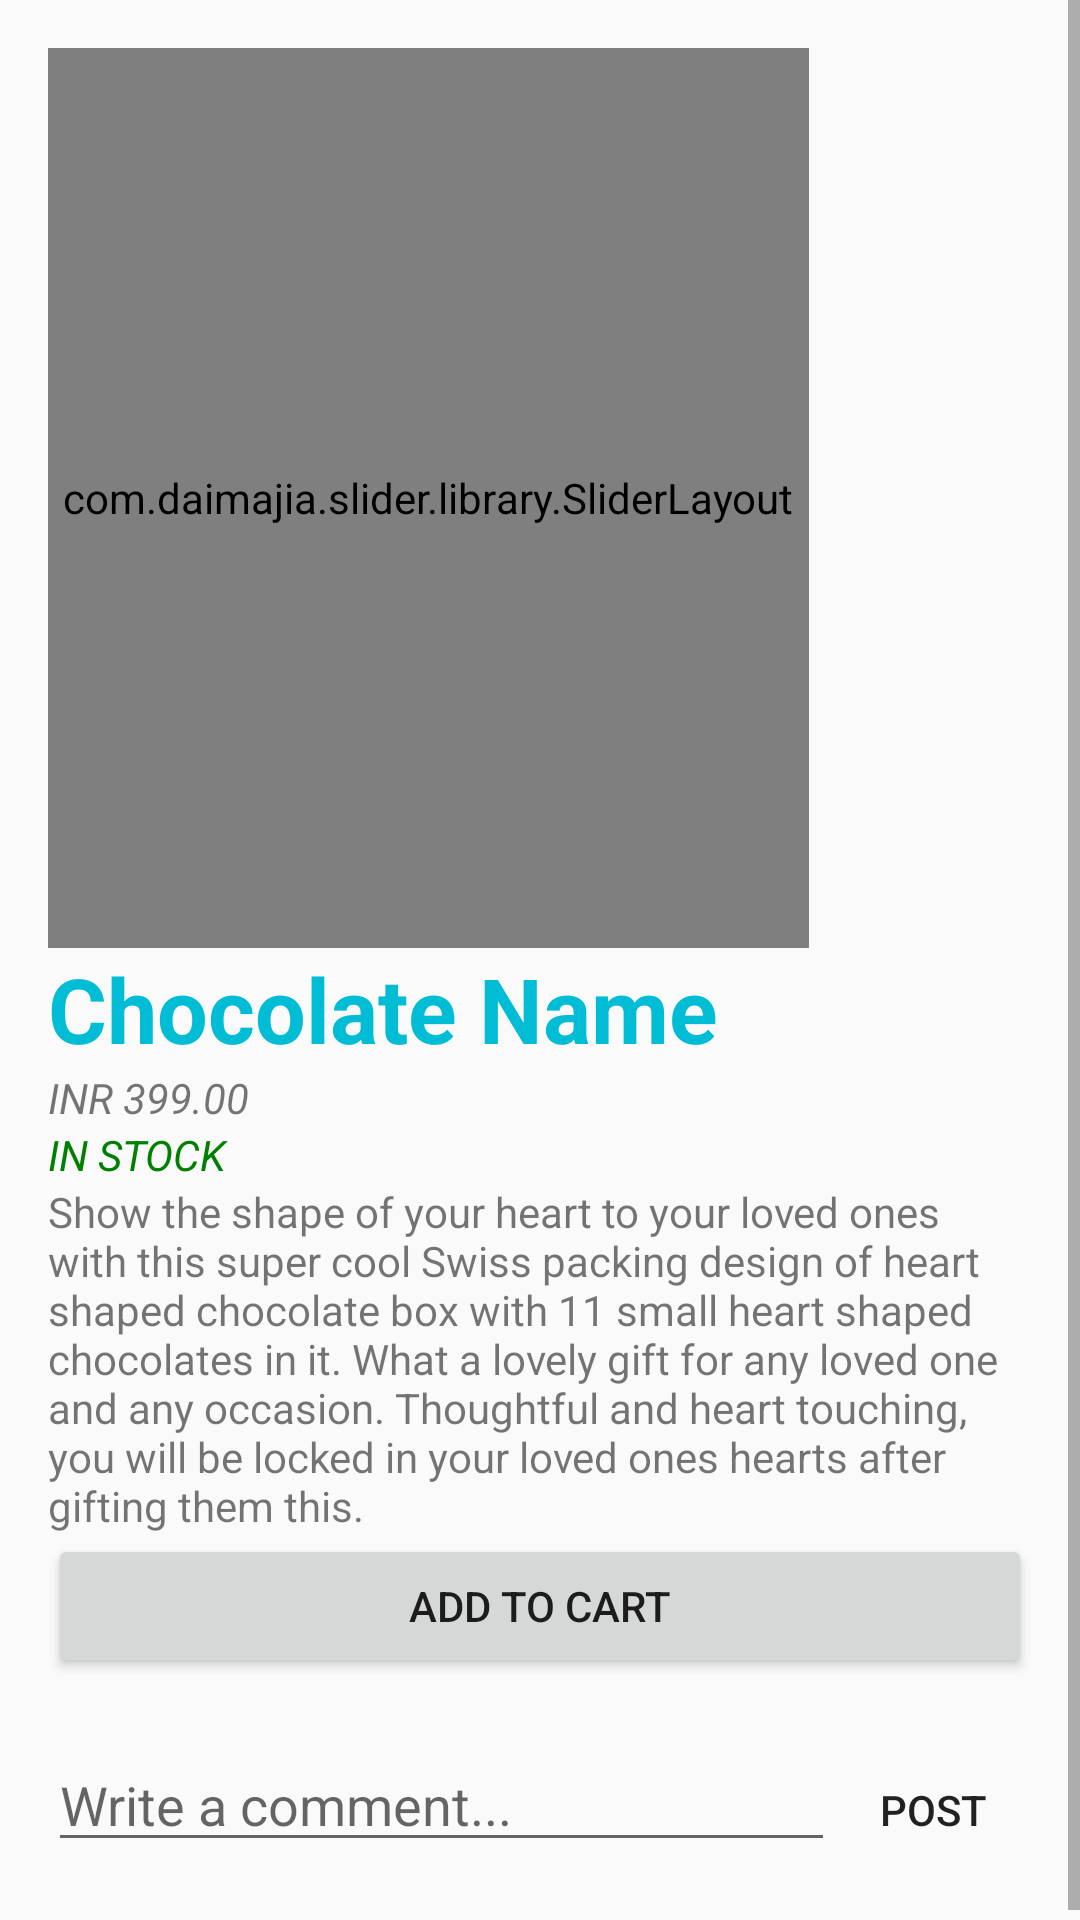

Layout XML and referenced resources for this Android screen:
<!-- AndroidManifest.xml: application theme AppTheme -->
<!-- res/layout/content_choco_detail.xml -->
<?xml version="1.0" encoding="utf-8"?>
<ScrollView xmlns:android="http://schemas.android.com/apk/res/android"
    xmlns:app="http://schemas.android.com/apk/res-auto"
    xmlns:tools="http://schemas.android.com/tools"
    android:layout_width="match_parent"
    android:layout_height="match_parent"
    app:layout_behavior="@string/appbar_scrolling_view_behavior"
    tools:context="com.example.pulkit.darcpleazurchocolates.ChocoDetailActivity"
    tools:showIn="@layout/activity_choco_detail">

    <RelativeLayout xmlns:android="http://schemas.android.com/apk/res/android"
        xmlns:app="http://schemas.android.com/apk/res-auto"
        xmlns:tools="http://schemas.android.com/tools"
        android:layout_width="match_parent"
        android:layout_height="wrap_content"
        android:focusable="true"
        android:focusableInTouchMode="true"
        android:paddingBottom="@dimen/activity_vertical_margin"
        android:paddingLeft="@dimen/activity_horizontal_margin"
        android:paddingRight="@dimen/activity_horizontal_margin"
        android:paddingTop="@dimen/activity_vertical_margin">

        <com.daimajia.slider.library.SliderLayout
            android:id="@+id/image_slider"
            android:layout_width="wrap_content"
            android:layout_height="300dp"
            android:paddingBottom="5dp"
            android:paddingLeft="5dp"
            android:paddingRight="5dp"
            android:paddingTop="5dp"
            app:auto_cycle="true"
            app:indicator_visibility="visible" />

        <TextView
            android:id="@+id/chocolate_title"
            android:layout_width="wrap_content"
            android:layout_height="wrap_content"
            android:layout_below="@id/image_slider"
            android:text="Chocolate Name"
            android:textColor="@color/colorPrimary"
            android:textSize="30sp"
            android:textStyle="bold" />

        <TextView
            android:id="@+id/chocolate_price"
            android:layout_width="wrap_content"
            android:layout_height="wrap_content"
            android:layout_below="@id/chocolate_title"
            android:text="INR 399.00"
            android:textStyle="italic" />

        <TextView
            android:id="@+id/chocolate_stock"
            android:layout_width="match_parent"
            android:layout_height="wrap_content"
            android:layout_below="@id/chocolate_price"
            android:text="IN STOCK"
            android:textColor="#008000"
            android:textStyle="italic" />

        <TextView
            android:id="@+id/chocolate_description"
            android:layout_width="match_parent"
            android:layout_height="wrap_content"
            android:layout_below="@id/chocolate_stock"
            android:text="Show the shape of your heart to your loved ones with this super cool Swiss packing design of heart shaped chocolate box with 11 small heart shaped chocolates in it. What a lovely gift for any loved one and any occasion. Thoughtful and heart touching, you will be locked in your loved ones hearts after gifting them this." />

        <LinearLayout
            android:id="@+id/chocolate_message"
            android:layout_width="match_parent"
            android:layout_height="wrap_content"
            android:layout_below="@id/chocolate_description"
            android:paddingLeft="30dp"
            android:visibility="gone"
            android:orientation="vertical">

            <LinearLayout
                android:id="@+id/message_line1"
                android:layout_width="match_parent"
                android:layout_height="0dp"
                android:layout_weight="1"
                android:orientation="horizontal">

                <TextView
                    android:layout_width="wrap_content"
                    android:layout_height="wrap_content"
                    android:text="Message Line 1 : " />

                <EditText
                    android:layout_width="wrap_content"
                    android:layout_height="wrap_content"
                    android:id="@+id/txtline1"
                    android:inputType="text"
                    android:hint="Happy" />

            </LinearLayout>

            <LinearLayout
                android:id="@+id/message_line2"
                android:layout_width="match_parent"
                android:layout_height="0dp"
                android:layout_weight="1"
                android:orientation="horizontal">

                <TextView
                    android:layout_width="wrap_content"
                    android:layout_height="wrap_content"
                    android:text="Message Line 2 : "  />

                <EditText
                    android:layout_width="wrap_content"
                    android:layout_height="wrap_content"
                    android:id="@+id/txtline2"
                    android:inputType="text"
                    android:hint="Birthday" />
            </LinearLayout>

            <LinearLayout
                android:id="@+id/message_line3"
                android:layout_width="match_parent"
                android:layout_height="0dp"
                android:layout_weight="1"
                android:orientation="horizontal">

                <TextView
                    android:layout_width="wrap_content"
                    android:layout_height="wrap_content"
                    android:text="Message Line 3 : " />

                <EditText
                    android:layout_width="wrap_content"
                    android:layout_height="wrap_content"
                    android:id="@+id/txtline3"
                    android:inputType="text"
                    android:hint="Pulkit" />
            </LinearLayout>
        </LinearLayout>

        <Button
            android:id="@+id/addtocart"
            android:layout_width="match_parent"
            android:layout_height="wrap_content"
            android:layout_below="@id/chocolate_message"
            android:onClick="addtocart"
            android:text="@string/add_to_cart" />

        <LinearLayout
            android:id="@+id/comment_form"
            android:layout_width="match_parent"
            android:layout_height="wrap_content"
            android:layout_below="@id/addtocart"
            android:layout_marginTop="20dp"
            android:orientation="horizontal"
            android:weightSum="1.0">

            <EditText
                android:id="@+id/field_review_text"
                android:layout_width="0dp"
                android:layout_height="wrap_content"
                android:layout_weight="0.8"
                android:hint="Write a comment..."
                android:maxLines="1" />

            <Button
                android:id="@+id/button_post_review"
                style="@style/Base.Widget.AppCompat.Button.Borderless"
                android:layout_width="0dp"
                android:layout_height="wrap_content"
                android:layout_weight="0.2"
                android:text="Post" />

        </LinearLayout>

        <android.support.v7.widget.RecyclerView
            android:id="@+id/recycler_reviews"
            android:layout_width="match_parent"
            android:layout_height="wrap_content"
            android:layout_below="@+id/comment_form" />
    </RelativeLayout>
</ScrollView>
<!-- res/layout/activity_choco_detail.xml (included above) -->
<?xml version="1.0" encoding="utf-8"?>
<android.support.design.widget.CoordinatorLayout xmlns:android="http://schemas.android.com/apk/res/android"
    xmlns:app="http://schemas.android.com/apk/res-auto"
    xmlns:tools="http://schemas.android.com/tools"
    android:layout_width="match_parent"
    android:layout_height="match_parent"
    tools:context="com.example.pulkit.darcpleazurchocolates.ChocoDetailActivity">

    <android.support.design.widget.AppBarLayout
        android:layout_width="match_parent"
        android:layout_height="wrap_content"
        android:theme="@style/AppTheme.AppBarOverlay">

        <android.support.v7.widget.Toolbar
            android:id="@+id/toolbar"
            android:layout_width="match_parent"
            android:layout_height="?attr/actionBarSize"
            android:background="?attr/colorPrimary"
            app:popupTheme="@style/AppTheme.PopupOverlay" />

    </android.support.design.widget.AppBarLayout>

    <include layout="@layout/content_choco_detail" />

</android.support.design.widget.CoordinatorLayout>
<!-- resources referenced by this layout -->
<resources>
  <color name="colorPrimary">#00bcd4</color>
  <dimen name="activity_horizontal_margin">16dp</dimen>
  <dimen name="activity_vertical_margin">16dp</dimen>
  <string name="add_to_cart">Add to Cart</string>
  <style name="AppTheme.AppBarOverlay" parent="ThemeOverlay.AppCompat.Dark.ActionBar" />
  <style name="AppTheme.PopupOverlay" parent="AppTheme.PopupOverlay">
  
          <item name="colorPrimary">@color/colorPrimary</item>
          <item name="colorPrimaryDark">@color/colorPrimaryDark</item>
          <item name="colorAccent">@color/colorAccent</item>
      </style>
  <style name="AppTheme" parent="Theme.AppCompat.Light.DarkActionBar">
          
          <item name="colorPrimary">@color/colorPrimary</item>
          <item name="colorPrimaryDark">@color/colorPrimaryDark</item>
          <item name="colorAccent">@color/colorAccent</item>
      </style>
  <color name="colorPrimaryDark">#0097a7</color>
  <color name="colorAccent">#ff6861</color>
</resources>
